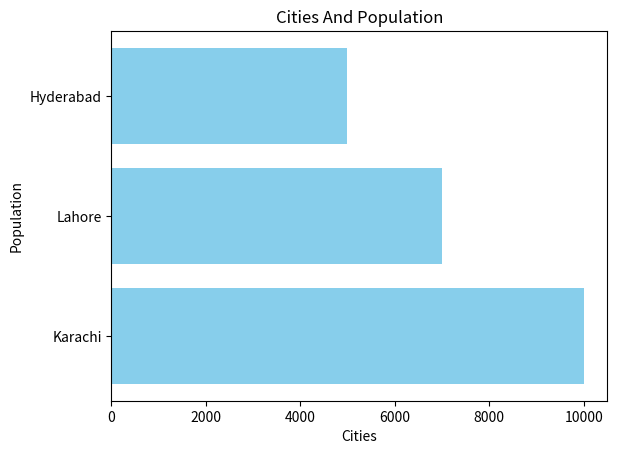

Recreate this plot in Python.
import matplotlib.pyplot as plt
cities = ["Karachi","Lahore","Hyderabad"]
population = [10000,7000,5000]
plt.xlabel("Cities")
plt.ylabel("Population")
plt.title("Cities And Population")
plt.barh(cities,population,color="skyblue")
plt.show()